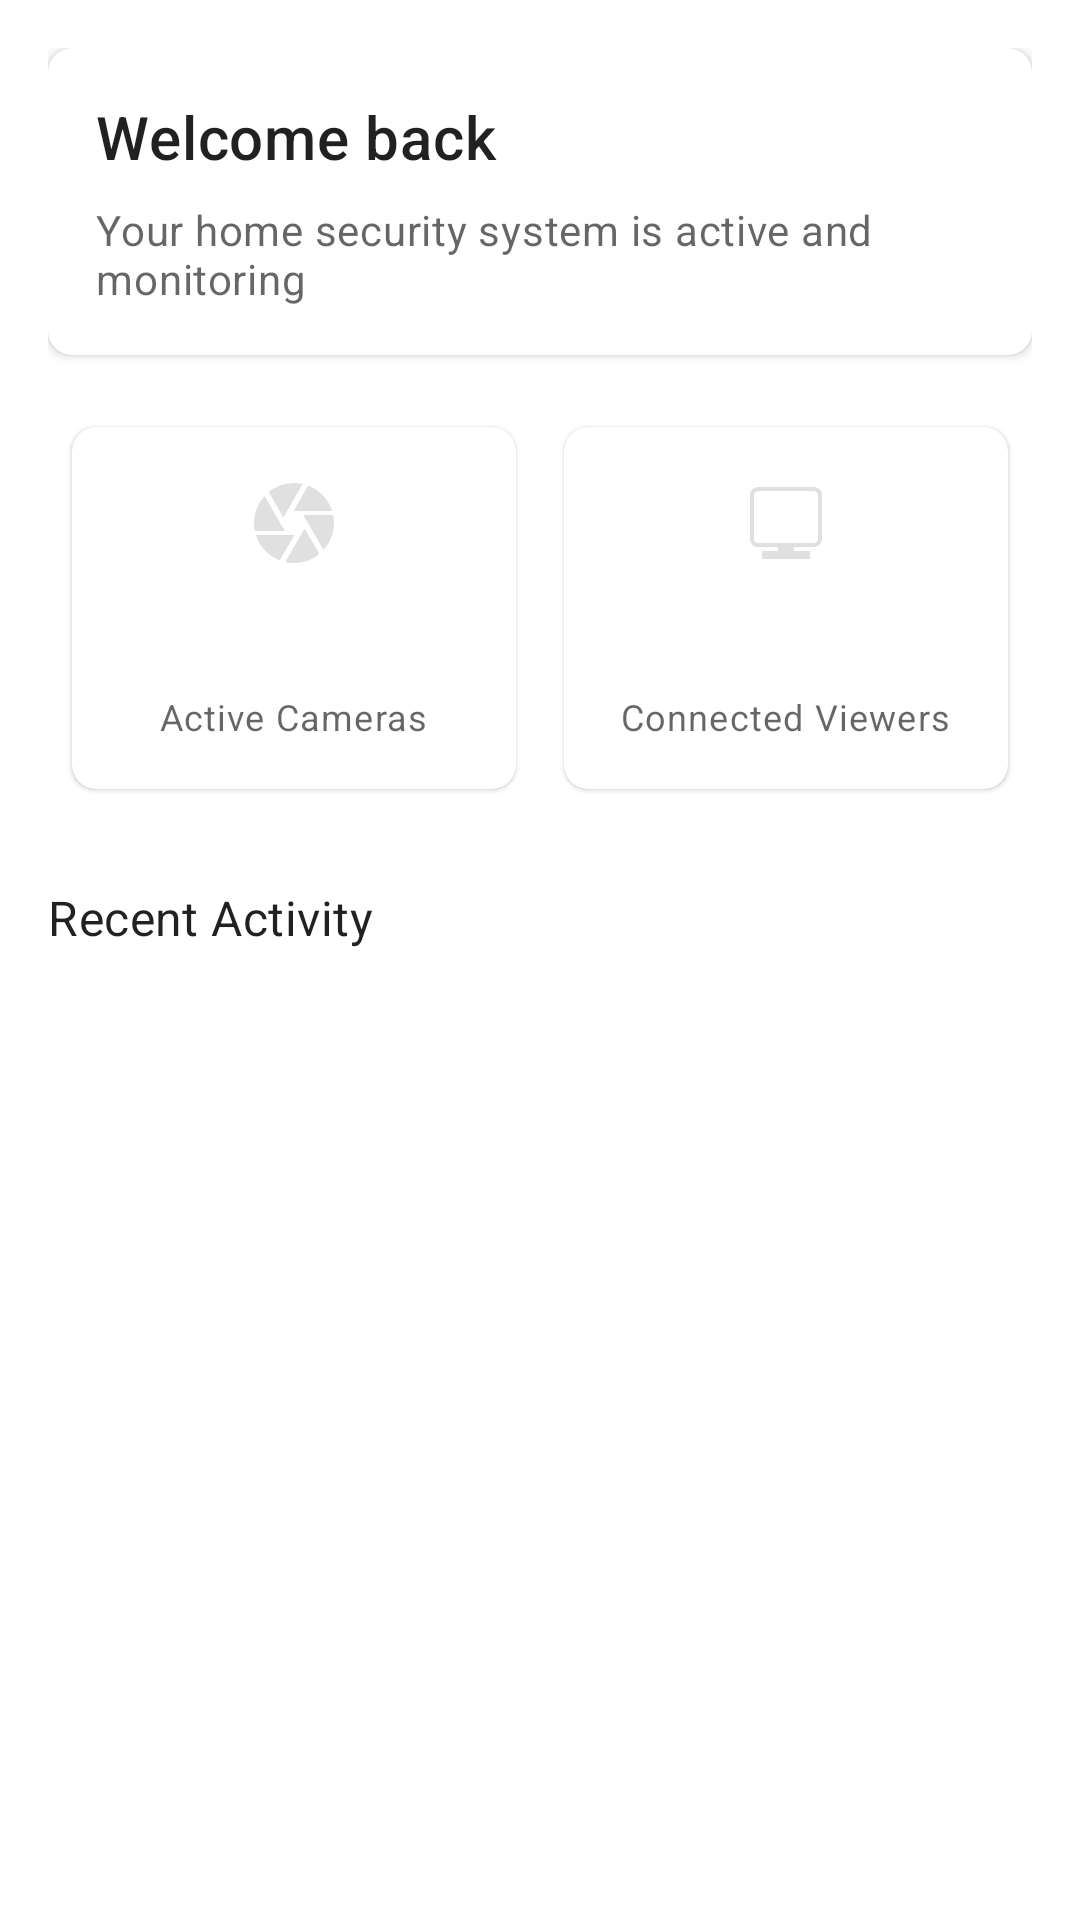

Produce the Android XML layout that renders to this screen, including the resource entries it uses.
<!-- AndroidManifest.xml: application theme Theme.SmartHomeAppFinal -->
<!-- res/layout/fragment_home.xml -->
<?xml version="1.0" encoding="utf-8"?>
<ScrollView xmlns:android="http://schemas.android.com/apk/res/android"
    xmlns:app="http://schemas.android.com/apk/res-auto"
    xmlns:tools="http://schemas.android.com/tools"
    android:layout_width="match_parent"
    android:layout_height="match_parent">

    <LinearLayout
        android:layout_width="match_parent"
        android:layout_height="wrap_content"
        android:orientation="vertical"
        android:padding="16dp">

        
        <com.google.android.material.card.MaterialCardView
            android:layout_width="match_parent"
            android:layout_height="wrap_content"
            android:layout_marginBottom="16dp"
            app:cardCornerRadius="8dp"
            app:cardElevation="2dp">

            <LinearLayout
                android:layout_width="match_parent"
                android:layout_height="wrap_content"
                android:orientation="vertical"
                android:padding="16dp">

                <TextView
                    android:id="@+id/tvWelcome"
                    android:layout_width="wrap_content"
                    android:layout_height="wrap_content"
                    android:text="Welcome back"
                    android:textAppearance="?attr/textAppearanceHeadline6" />

                <TextView
                    android:layout_width="wrap_content"
                    android:layout_height="wrap_content"
                    android:layout_marginTop="8dp"
                    android:text="Your home security system is active and monitoring"
                    android:textAppearance="?attr/textAppearanceBody2"
                    android:textColor="?android:attr/textColorSecondary" />
            </LinearLayout>
        </com.google.android.material.card.MaterialCardView>

        
        <GridLayout
            android:layout_width="match_parent"
            android:layout_height="wrap_content"
            android:columnCount="2"
            android:rowCount="2">

            
            <com.google.android.material.card.MaterialCardView
                android:layout_width="0dp"
                android:layout_height="wrap_content"
                android:layout_rowWeight="1"
                android:layout_columnWeight="1"
                android:layout_margin="8dp"
                app:cardCornerRadius="8dp">

                <LinearLayout
                    android:layout_width="match_parent"
                    android:layout_height="wrap_content"
                    android:gravity="center"
                    android:orientation="vertical"
                    android:padding="16dp">

                    <ImageView
                        android:layout_width="32dp"
                        android:layout_height="32dp"
                        android:src="@drawable/ic_camera_black_24dp"
                        app:tint="?attr/colorPrimary" />

                    <TextView
                        android:id="@+id/tvCameraCount"
                        android:layout_width="wrap_content"
                        android:layout_height="wrap_content"
                        android:layout_marginTop="8dp"
                        android:textAppearance="?attr/textAppearanceHeadline5"
                        android:textColor="?attr/colorPrimary"
                        tools:text="3" />

                    <TextView
                        android:layout_width="wrap_content"
                        android:layout_height="wrap_content"
                        android:text="Active Cameras"
                        android:textAppearance="?attr/textAppearanceCaption" />
                </LinearLayout>
            </com.google.android.material.card.MaterialCardView>

            
            <com.google.android.material.card.MaterialCardView
                android:layout_width="0dp"
                android:layout_height="wrap_content"
                android:layout_rowWeight="1"
                android:layout_columnWeight="1"
                android:layout_margin="8dp"
                app:cardCornerRadius="8dp">

                <LinearLayout
                    android:layout_width="match_parent"
                    android:layout_height="wrap_content"
                    android:gravity="center"
                    android:orientation="vertical"
                    android:padding="16dp">

                    <ImageView
                        android:layout_width="32dp"
                        android:layout_height="32dp"
                        android:src="@drawable/ic_monitor_black_24dp"
                        app:tint="?attr/colorPrimary" />

                    <TextView
                        android:id="@+id/tvViewerCount"
                        android:layout_width="wrap_content"
                        android:layout_height="wrap_content"
                        android:layout_marginTop="8dp"
                        android:textAppearance="?attr/textAppearanceHeadline5"
                        android:textColor="?attr/colorPrimary"
                        tools:text="2" />

                    <TextView
                        android:layout_width="wrap_content"
                        android:layout_height="wrap_content"
                        android:text="Connected Viewers"
                        android:textAppearance="?attr/textAppearanceCaption" />
                </LinearLayout>
            </com.google.android.material.card.MaterialCardView>

        </GridLayout>

        
        <TextView
            android:layout_width="wrap_content"
            android:layout_height="wrap_content"
            android:layout_marginTop="24dp"
            android:layout_marginBottom="16dp"
            android:text="Recent Activity"
            android:textAppearance="?attr/textAppearanceSubtitle1" />

        <androidx.recyclerview.widget.RecyclerView
            android:id="@+id/rvRecentActivity"
            android:layout_width="match_parent"
            android:layout_height="wrap_content"
            android:nestedScrollingEnabled="false"
            tools:itemCount="3"
            tools:listitem="@layout/item_activity" />

    </LinearLayout>
</ScrollView>
<!-- res/layout/item_activity.xml (included above) -->
<?xml version="1.0" encoding="utf-8"?>
<com.google.android.material.card.MaterialCardView xmlns:android="http://schemas.android.com/apk/res/android"
    xmlns:app="http://schemas.android.com/apk/res-auto"
    xmlns:tools="http://schemas.android.com/tools"
    android:layout_width="match_parent"
    android:layout_height="wrap_content"
    android:layout_marginBottom="8dp"
    app:cardCornerRadius="8dp"
    app:cardElevation="1dp">

    <LinearLayout
        android:layout_width="match_parent"
        android:layout_height="wrap_content"
        android:gravity="center_vertical"
        android:orientation="horizontal"
        android:padding="12dp">

        <ImageView
            android:id="@+id/ivActivityIcon"
            android:layout_width="40dp"
            android:layout_height="40dp"
            android:padding="8dp"
            android:background="@drawable/bg_circle_primary"
            android:src="@drawable/ic_camera_black_24dp"
            app:tint="@android:color/white" />

        <LinearLayout
            android:layout_width="0dp"
            android:layout_height="wrap_content"
            android:layout_marginStart="16dp"
            android:layout_weight="1"
            android:orientation="vertical">

            <TextView
                android:id="@+id/tvActivityTitle"
                android:layout_width="wrap_content"
                android:layout_height="wrap_content"
                android:textAppearance="?attr/textAppearanceBody1"
                tools:text="Motion Detected" />

            <TextView
                android:id="@+id/tvActivityDescription"
                android:layout_width="wrap_content"
                android:layout_height="wrap_content"
                android:textAppearance="?attr/textAppearanceCaption"
                android:textColor="?android:attr/textColorSecondary"
                tools:text="Living Room Camera • 5 minutes ago" />
        </LinearLayout>

    </LinearLayout>

</com.google.android.material.card.MaterialCardView>
<!-- resources referenced by this layout -->
<resources>
  <!-- drawable ic_camera_black_24dp (drawable) -->
  <?xml version="1.0" encoding="utf-8"?>
  <vector xmlns:android="http://schemas.android.com/apk/res/android"
      android:width="24dp"
      android:height="24dp"
      android:viewportWidth="24.0"
      android:viewportHeight="24.0"
      android:tint="?attr/colorControlNormal">
      <path
          android:fillColor="@android:color/white"
          android:pathData="M9.4,10.5l4.77,-8.26C13.47,2.09 12.75,2 12,2c-2.4,0 -4.6,0.85 -6.32,2.25l3.66,6.35 0.06,-0.1zM21.54,9c-0.92,-2.92 -3.15,-5.26 -6,-6.34L11.88,9h9.66zM21.8,10h-7.49l0.29,0.5 4.76,8.25C21,16.97 22,14.61 22,12c0,-0.69 -0.07,-1.35 -0.2,-2zM8.54,12l-3.9,-6.75C3.01,7.03 2,9.39 2,12c0,0.69 0.07,1.35 0.2,2h7.49l-1.15,-2zM2.46,15c0.92,2.92 3.15,5.26 6,6.34L12.12,15L2.46,15zM13.73,15l-3.9,6.76c0.7,0.15 1.42,0.24 2.17,0.24 2.4,0 4.6,-0.85 6.32,-2.25l-3.66,-6.35 -0.93,1.6z"/>
  </vector>
  <!-- drawable ic_monitor_black_24dp (drawable) -->
  <?xml version="1.0" encoding="utf-8"?>
  <vector xmlns:android="http://schemas.android.com/apk/res/android"
      android:width="24dp"
      android:height="24dp"
      android:viewportWidth="24"
      android:viewportHeight="24">
  
      
      <path
          android:fillColor="#212121"
          android:pathData="M3,5c0,-1.1 0.9,-2 2,-2h14c1.1,0 2,0.9 2,2v11c0,1.1 -0.9,2 -2,2H5c-1.1,0 -2,-0.9 -2,-2V5zM5,4c-0.55,0 -1,0.45 -1,1v11c0,0.55 0.45,1 1,1h14c0.55,0 1,-0.45 1,-1V5c0,-0.55 -0.45,-1 -1,-1H5z"/>
  
      
      <path
          android:fillColor="#212121"
          android:pathData="M6,19h12v2H6v-2z"/>
  
      
      <path
          android:fillColor="#212121"
          android:pathData="M10,17h4v2h-4v-2z"/>
  </vector>
  <style name="Theme.SmartHomeAppFinal" parent="Theme.MaterialComponents.DayNight.DarkActionBar">
          
          <item name="colorPrimary">@color/splash_background_gray</item>
          <item name="colorPrimaryVariant">@color/splash_text_gray</item>
          <item name="colorOnPrimary">@color/white</item>
          
          <item name="colorSecondary">@color/teal_200</item>
          <item name="colorSecondaryVariant">@color/teal_700</item>
          <item name="colorOnSecondary">@color/black</item>
          
          <item name="android:statusBarColor" tools:targetApi="l">?attr/colorPrimaryVariant</item>
          
          <item name="navigationBarColor">@color/splash_background_gray</item>
          
          <item name="colorError">#F44336</item> 
          <item name="colorOnError">#FFFFFF</item> 
  
          
          <item name="colorControlHighlight">#33424242</item> 
  
          
      </style>
  <color name="splash_background_gray">#E0E0E0</color>
  <color name="splash_text_gray">#424242</color>
  <color name="white">#FFFFFFFF</color>
  <color name="teal_200">#FF03DAC5</color>
  <color name="teal_700">#FF018786</color>
  <color name="black">#FF000000</color>
</resources>
